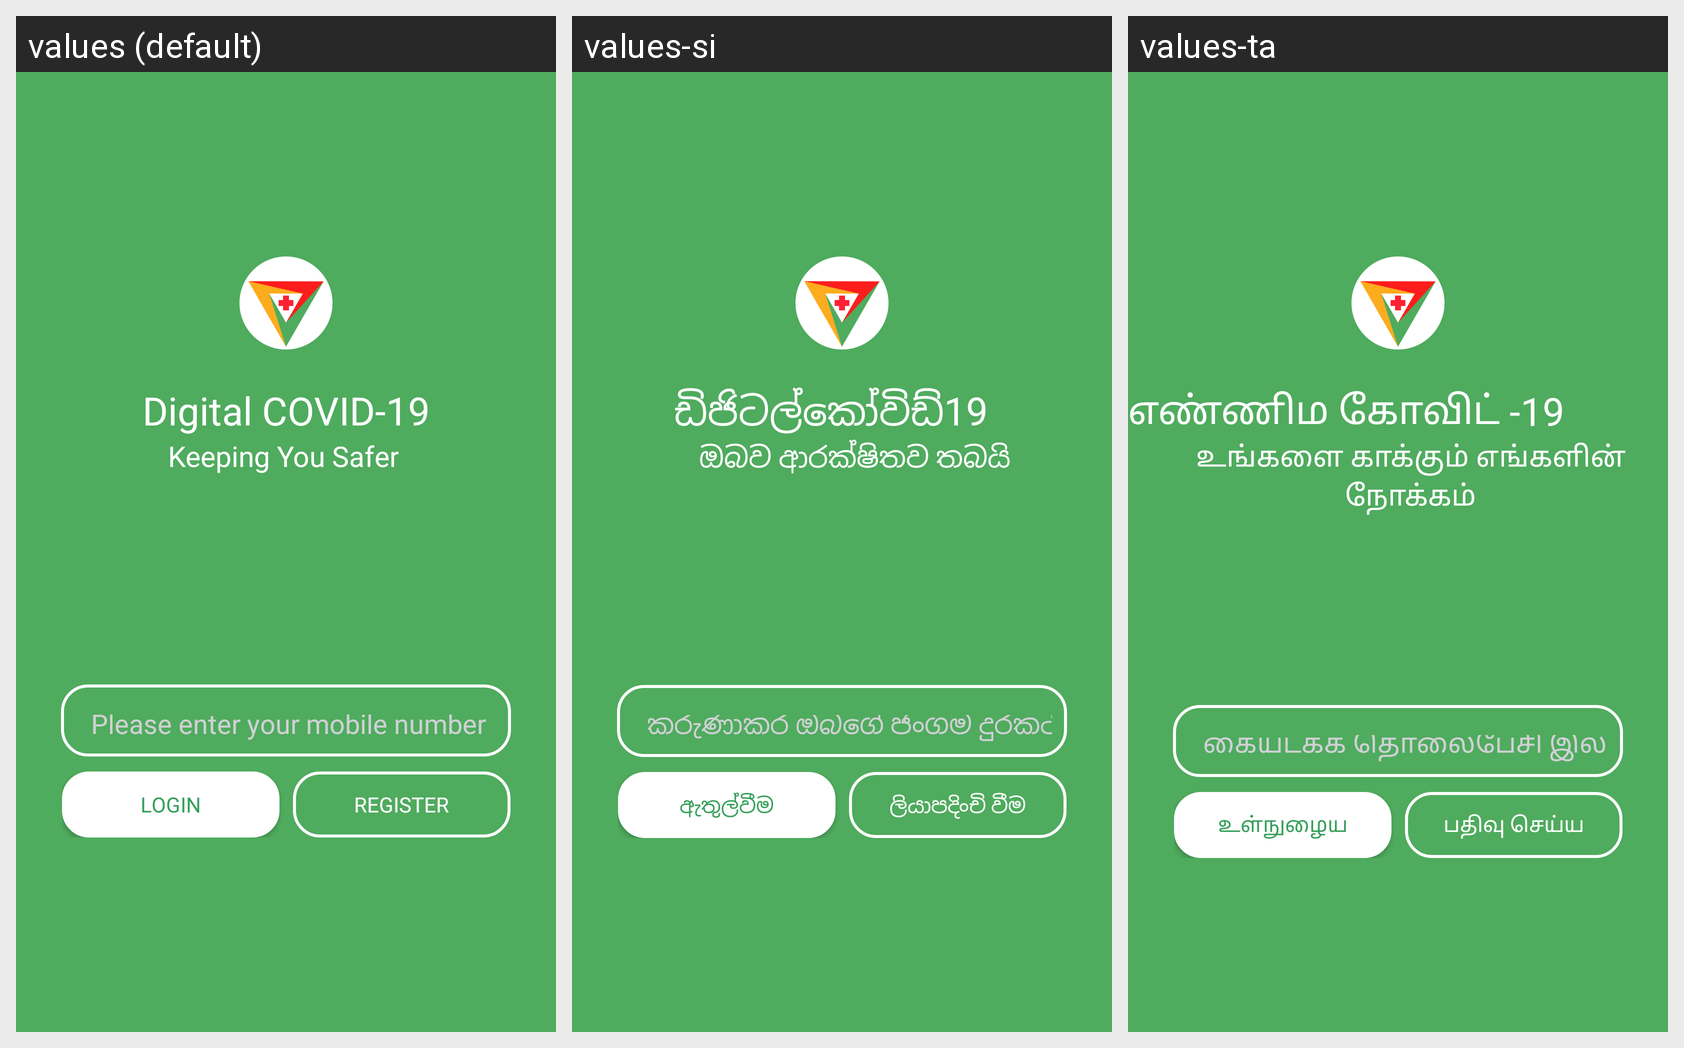

Here is an Android app screen in its default locale and in the app's own translations. Write out the translated-string differences for the strings that appear on this screen.
Android screen res/layout/sign_in_activity.xml rendered under 3 locales, left to right: values (default), values-si, values-ta. Device: Nexus 5 (rendered at 1080×1920; each locale shown at half size, 540×960, under a caption strip naming it); theme AppTheme.
Strings drawn on this screen, with the default value and each locale's value (text and hints the layout hard-codes, and strings that could not be matched under every locale, appear in the picture but are not listed):

welcome_activity_digital_covid19_text_view_text
  values: Digital COVID-19
  values-si: ඩිජිටල්කෝවිඩ්19
  values-ta: எண்ணிம கோவிட் -19

welcome_activity_keeping_you_safer_text_view_text
  values: Keeping You Safer
  values-si: ඔබව ආරක්ෂිතව තබයි
  values-ta: உங்களை காக்கும் எங்களின் நோக்கம்

sign_in_activity_register_button_text
  values: Register
  values-si: ලියාපදිංචි වීම
  values-ta: பதிவு செய்ய

sign_in_activity_login_button_text
  values: Login
  values-si: ඇතුල්වීම
  values-ta: உள்நுழைய

register_activity_mobile_edit_text_hint
  values: Please enter your mobile number
  values-si: කරුණාකර ඔබගේ ජංගම දුරකථන අංකය ඇතුලත් කරන්න
  values-ta: கையடக்க தொலைபேசி இலக்கத்தை பதிவிடவும்
